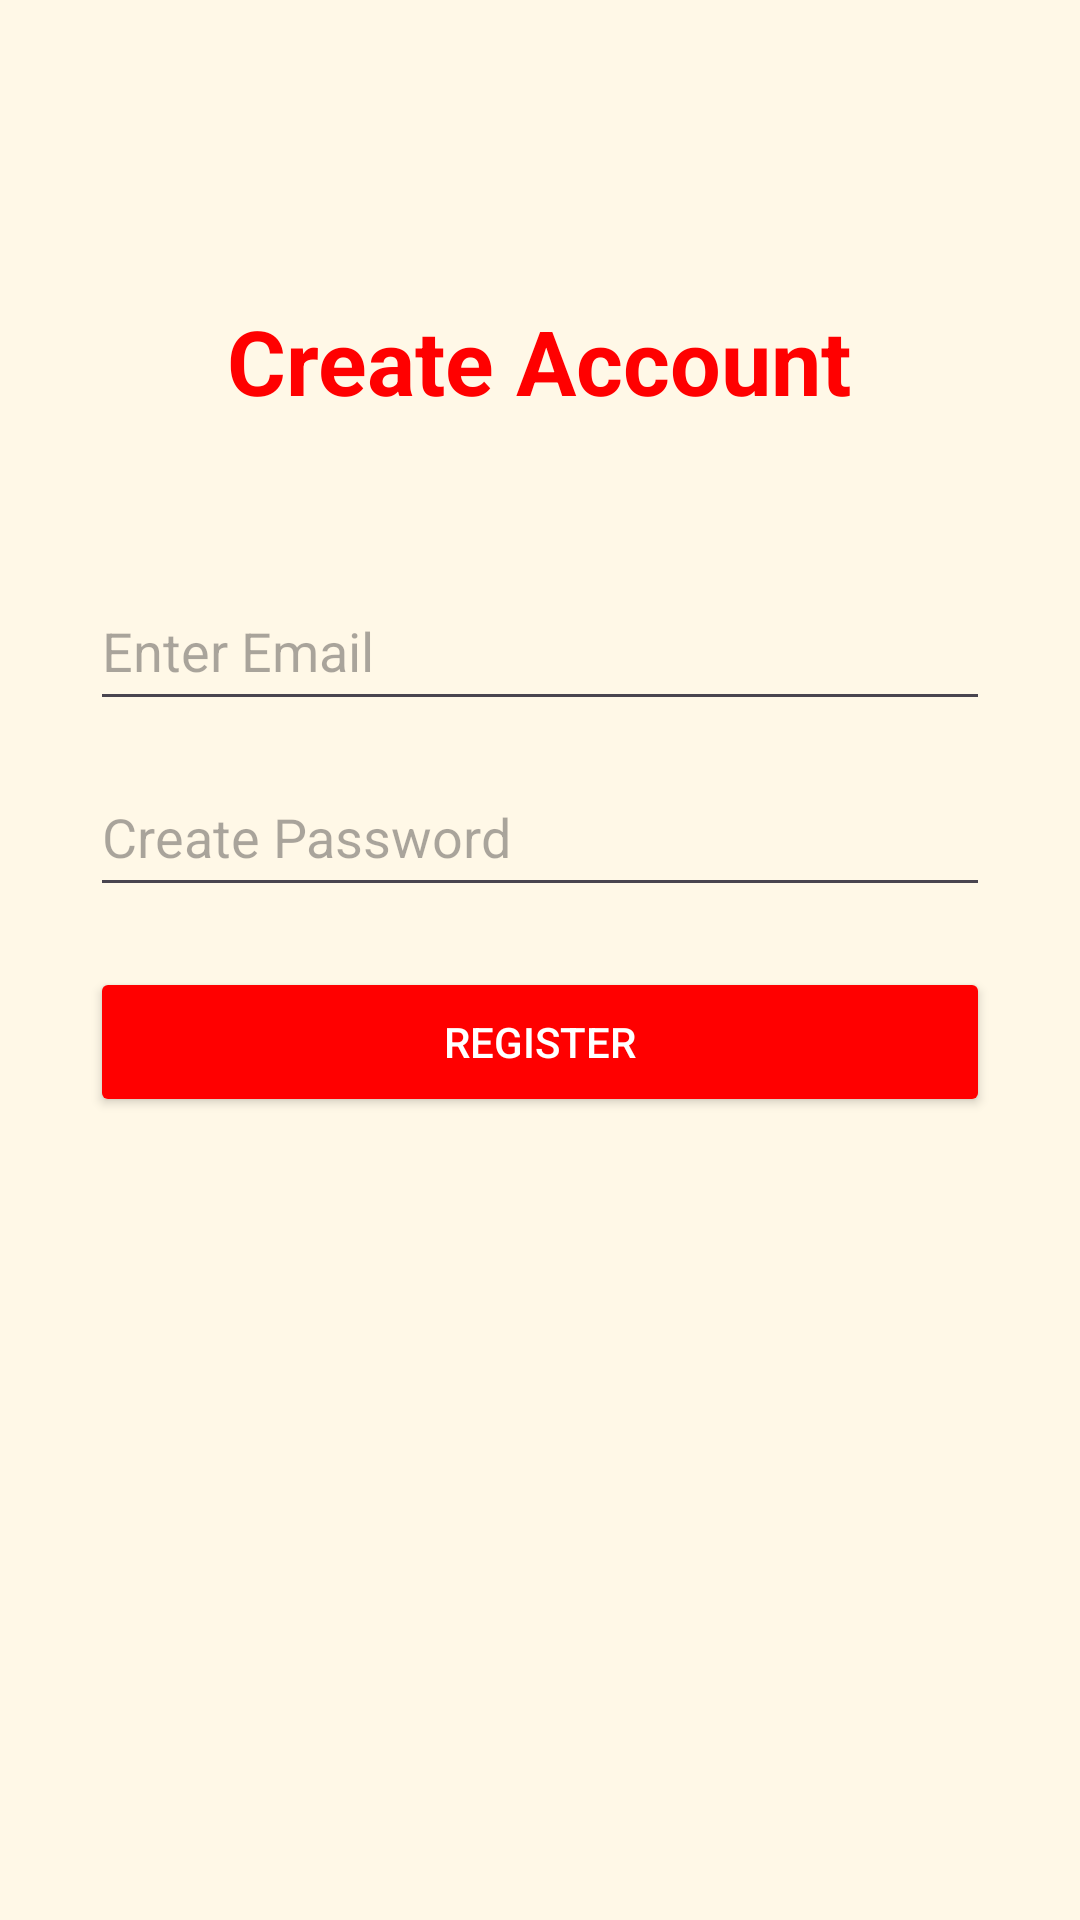

Write the Android layout XML for this screen, with the resource values it uses.
<!-- AndroidManifest.xml: application theme Theme.FoodHungry -->
<!-- res/layout/activity_signup.xml -->
<?xml version="1.0" encoding="utf-8"?>
<RelativeLayout xmlns:android="http://schemas.android.com/apk/res/android"
    android:layout_width="match_parent"
    android:layout_height="match_parent"
    android:background="#FFF8E7">

    <TextView
        android:id="@+id/title"
        android:layout_width="wrap_content"
        android:layout_height="wrap_content"
        android:text="Create Account"
        android:textSize="30sp"
        android:textStyle="bold"
        android:layout_centerHorizontal="true"
        android:layout_marginTop="100dp"
        android:textColor="#FF0000"/>

    <LinearLayout
        android:layout_width="wrap_content"
        android:layout_height="wrap_content"
        android:layout_below="@id/title"
        android:layout_centerHorizontal="true"
        android:layout_marginTop="50dp"
        android:orientation="vertical">

        <EditText
            android:id="@+id/regEmail"
            android:layout_width="300dp"
            android:layout_height="50dp"
            android:hint="Enter Email"
            android:inputType="textEmailAddress" />

        <EditText
            android:id="@+id/regPassword"
            android:layout_width="300dp"
            android:layout_height="50dp"
            android:layout_marginTop="12dp"
            android:hint="Create Password"
            android:inputType="textPassword" />

        <Button
            android:id="@+id/signupButton"
            android:layout_width="300dp"
            android:layout_height="50dp"
            android:layout_marginTop="20dp"
            android:text="Register"
            android:backgroundTint="#FF0000"
            android:textColor="#FFFFFF"/>
    </LinearLayout>
</RelativeLayout>
<!-- resources referenced by this layout -->
<resources>
  <style name="Theme.FoodHungry" parent="Base.Theme.FoodHungry" />
  <style name="Base.Theme.FoodHungry" parent="Theme.Material3.DayNight.NoActionBar">
          
          
      </style>
</resources>
